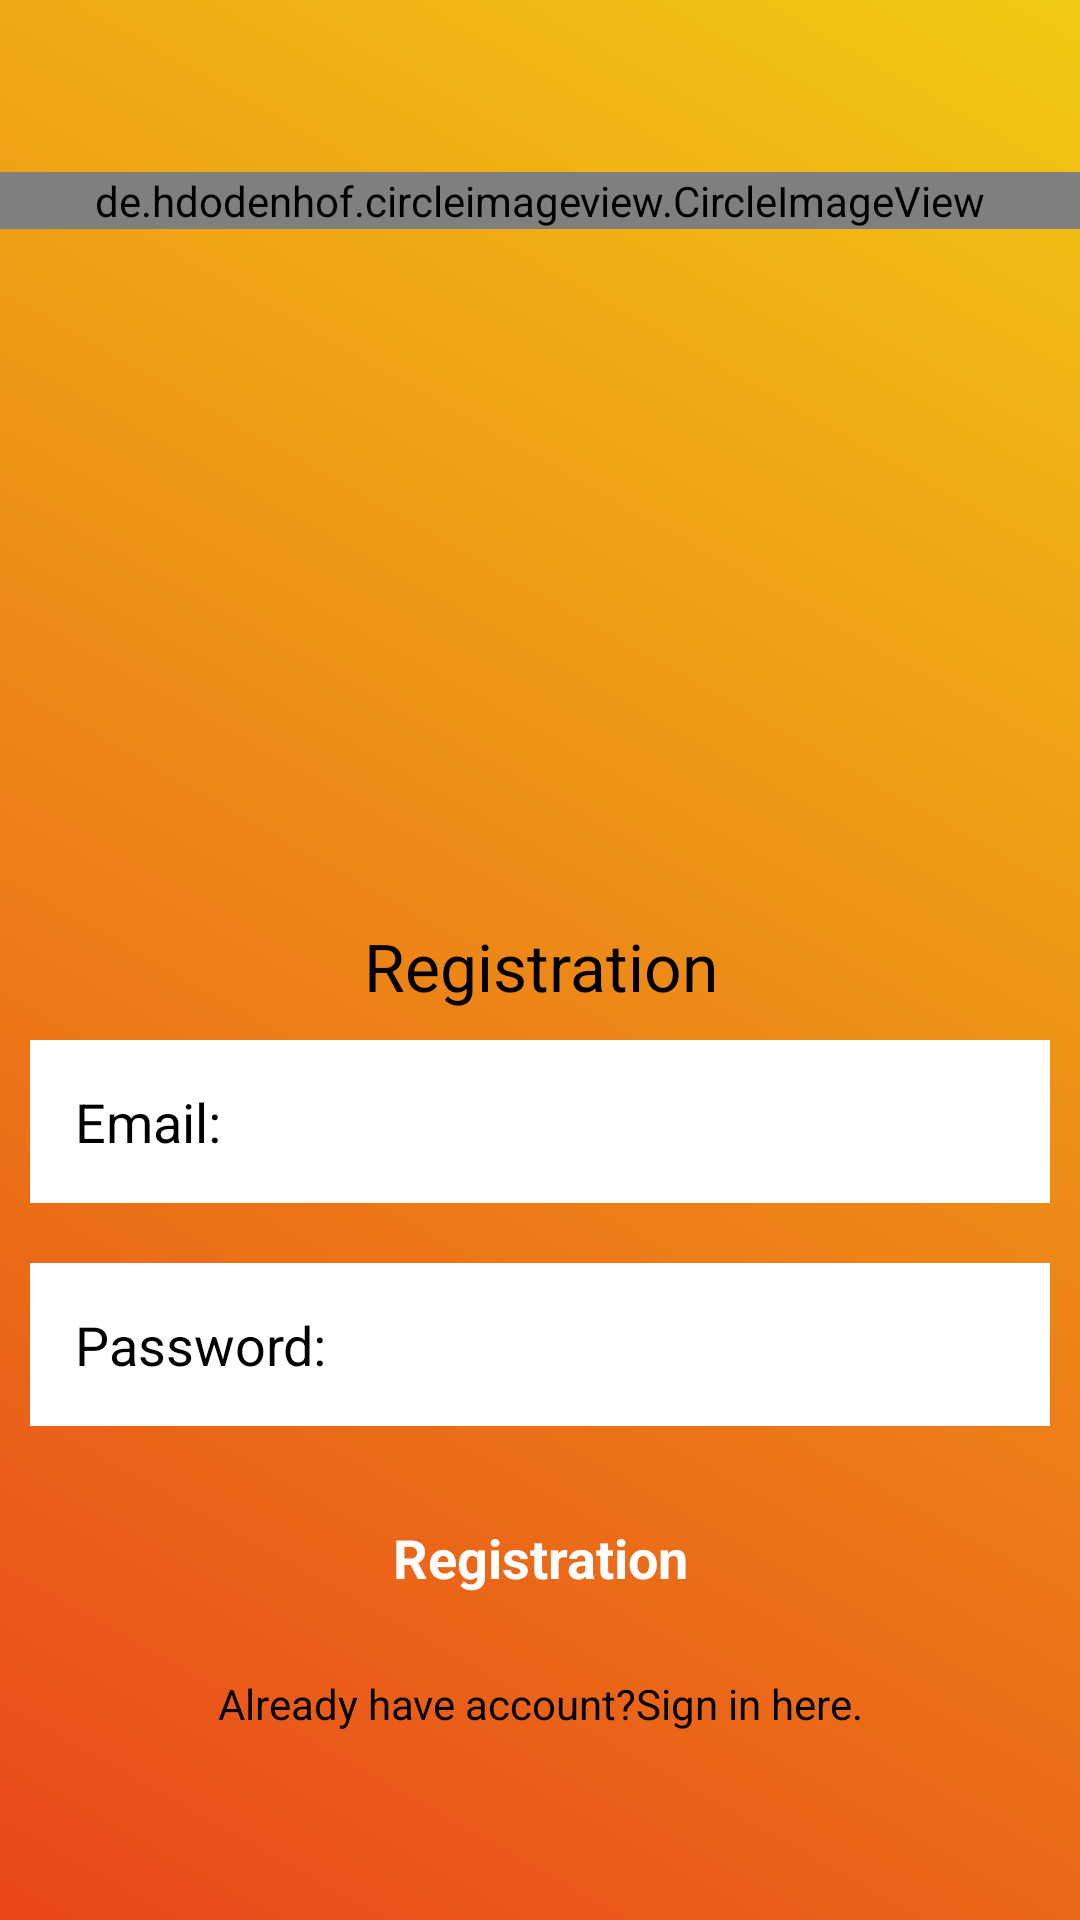

Produce the Android XML layout that renders to this screen, including the resource entries it uses.
<!-- AndroidManifest.xml: application theme AppTheme -->
<!-- res/layout/activity_registration.xml -->
<?xml version="1.0" encoding="utf-8"?>
<LinearLayout xmlns:android="http://schemas.android.com/apk/res/android"
    xmlns:tools="http://schemas.android.com/tools"
    android:layout_width="match_parent"
    android:orientation="vertical"
    android:gravity="center"
    android:background="@drawable/background_color"
    android:layout_height="match_parent"
    tools:context=".RegistrationActivity">


    <LinearLayout
        android:layout_width="match_parent"
        android:layout_height="250dp"
        android:gravity="top">

        <de.hdodenhof.circleimageview.CircleImageView
            android:layout_width="match_parent"
            android:layout_height="wrap_content"
            android:layout_marginBottom="100dp"
            android:src="@drawable/logo_tau" />

    </LinearLayout>

        <LinearLayout
            android:layout_width="match_parent"
            android:orientation="vertical"
            android:gravity="center"
            android:layout_height="wrap_content">

            <TextView
                android:layout_width="match_parent"
                android:layout_height="wrap_content"
                android:text="Registration"
                android:textColor="@android:color/black"
                android:textAppearance="?android:textAppearanceLarge"
                android:gravity="center"
                />

            <EditText
                android:layout_width="match_parent"
                android:layout_height="wrap_content"
                android:layout_margin="10dp"
                android:hint="Email:"
                android:textColorHint="@android:color/black"
                android:background="@android:color/white"
                android:padding="15dp"
                android:id="@+id/email_reg"
                />

            <EditText
                android:layout_width="match_parent"
                android:layout_height="wrap_content"
                android:layout_margin="10dp"
                android:padding="15dp"
                android:inputType="textPassword"
                android:textColorHint="@android:color/black"
                android:background="@android:color/white"
                android:hint="Password:"
                android:id="@+id/password_reg"
                />

            <Button
                android:layout_width="match_parent"
                android:layout_height="wrap_content"
                android:layout_margin="10dp"
                android:text="Registration"
                android:background="@drawable/edittext_background"
                android:textColor="@android:color/white"
                android:textStyle="bold"
                android:id="@+id/btn_reg"
                android:textAppearance="?android:textAppearanceMedium"
                />

            <TextView
                android:layout_width="match_parent"
                android:layout_height="wrap_content"
                android:gravity="center"
                android:textColor="@android:color/black"
                android:id="@+id/signin_here"
                android:text="Already have account?Sign in here."
                android:padding="5dp"
                />

        </LinearLayout>
        </LinearLayout>
<!-- resources referenced by this layout -->
<resources>
  <!-- drawable background_color (drawable) -->
  <?xml version="1.0" encoding="utf-8"?>
  <shape xmlns:android="http://schemas.android.com/apk/res/android">
  
      <gradient android:angle="45"
          android:startColor="#E9471A"
          android:endColor="#F1C913"/>
  
  </shape>
  <!-- drawable logo_tau: jpeg bitmap (drawable, 69362 bytes) -->
</resources>
